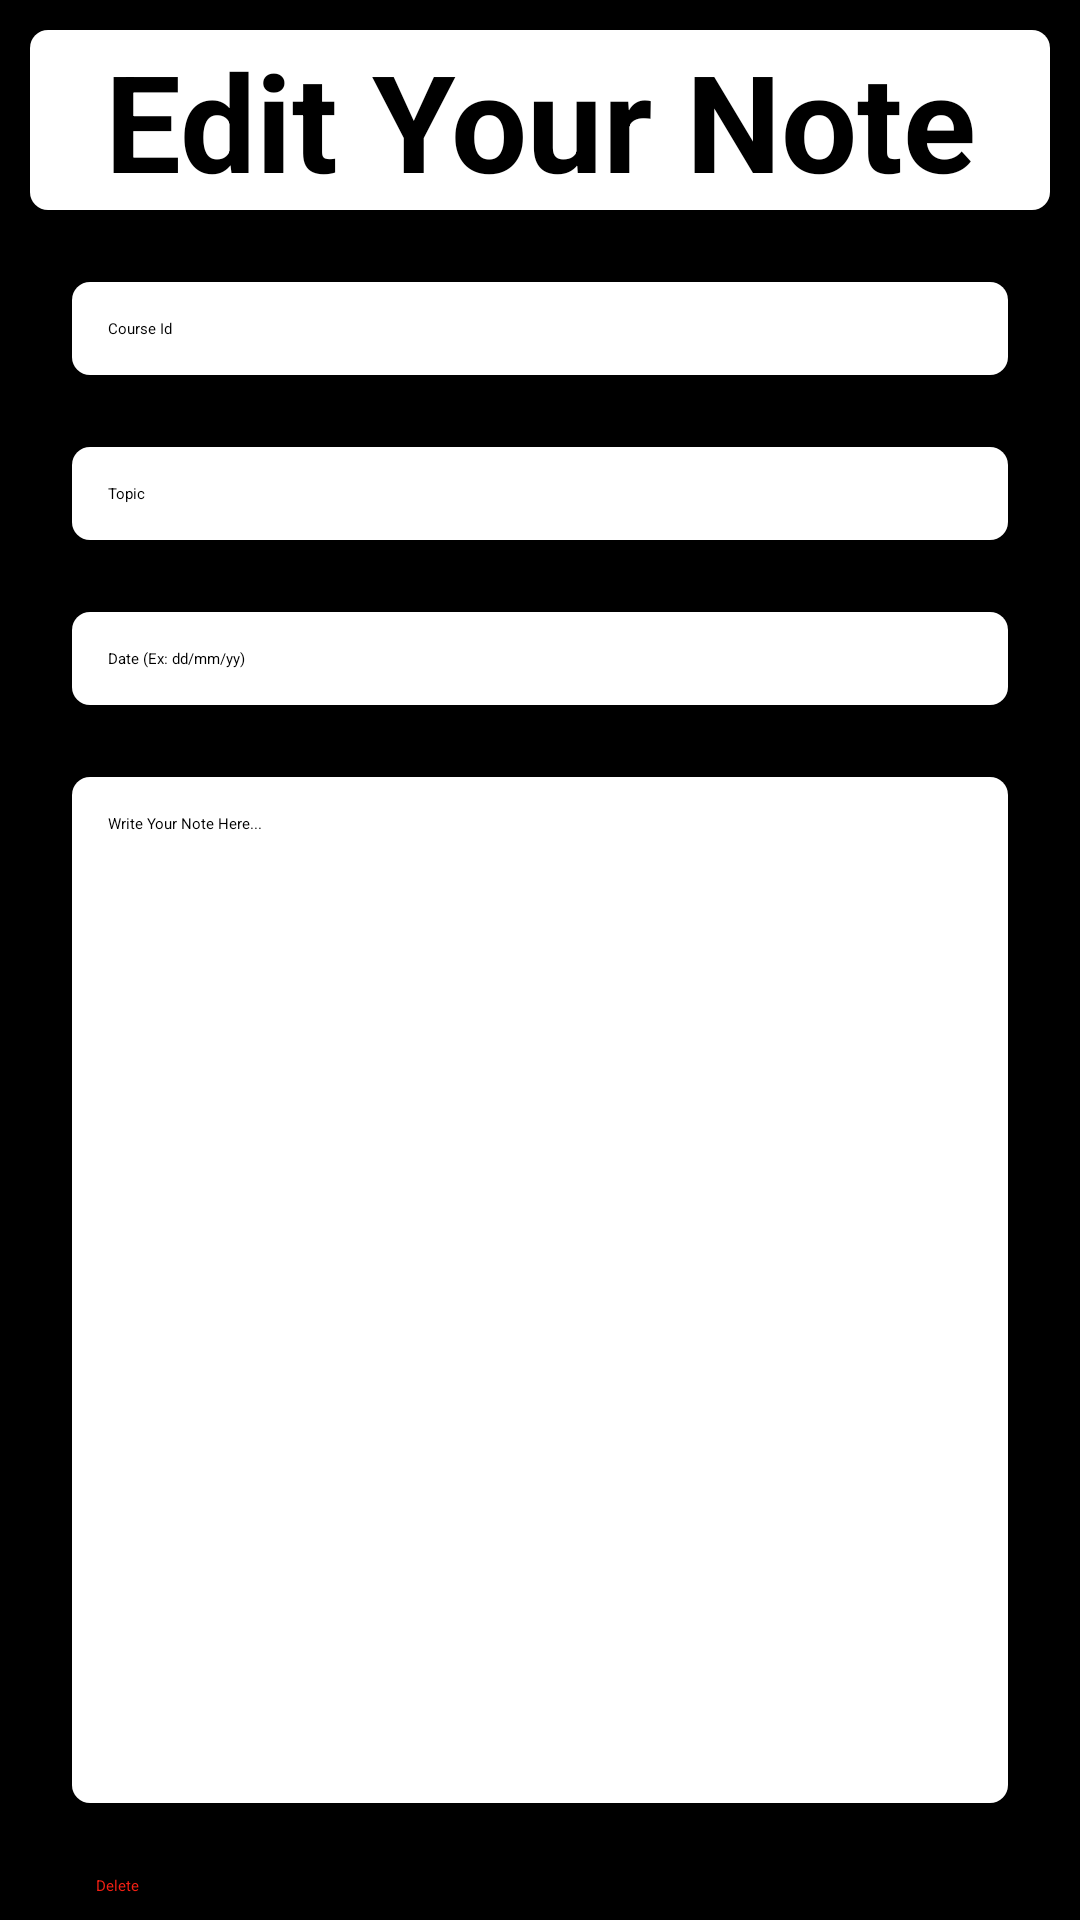

Layout XML and referenced resources for this Android screen:
<!-- AndroidManifest.xml: application theme Theme.MyNotes -->
<!-- res/layout/edit_note_layout.xml -->
<?xml version="1.0" encoding="utf-8"?>
<androidx.constraintlayout.widget.ConstraintLayout xmlns:android="http://schemas.android.com/apk/res/android"
    xmlns:app="http://schemas.android.com/apk/res-auto"
    xmlns:tools="http://schemas.android.com/tools"
    android:layout_width="match_parent"
    android:layout_height="match_parent"
    android:background="@color/black"
    tools:context=".MainActivity">

    <TextView android:id="@+id/logo_edit_note"
        android:layout_width="match_parent"
        android:layout_height="wrap_content"
        android:text="Edit Your Note"
        android:textSize="45sp"
        android:gravity="center"
        android:textColor="@color/black"
        android:layout_margin="10dp"
        android:textStyle="bold"
        android:background="@drawable/rounded_box_shaper"
        app:layout_constraintStart_toStartOf="parent"
        app:layout_constraintEnd_toEndOf="parent"
        app:layout_constraintTop_toTopOf="parent"
        />

    <EditText android:id="@+id/et_course_id_edit_note"
        android:layout_width="0dp"
        android:layout_height="wrap_content"
        android:hint="Course Id"
        android:textCursorDrawable="@drawable/black_cursor"
        android:padding="12dp"
        android:textColor="@color/black"
        android:background="@drawable/rounded_box_shaper"
        app:layout_constraintTop_toBottomOf="@id/logo_edit_note"
        app:layout_constraintStart_toStartOf="parent"
        app:layout_constraintEnd_toEndOf="parent"
        android:layout_margin="24dp"
        android:inputType="textCapCharacters"
        />

    <EditText android:id="@+id/et_topic_edit_note"
        android:layout_width="0dp"
        android:layout_height="wrap_content"
        android:hint="Topic"
        android:padding="12dp"
        android:textCursorDrawable="@drawable/black_cursor"
        android:textColor="@color/black"
        android:background="@drawable/rounded_box_shaper"
        app:layout_constraintTop_toBottomOf="@id/et_course_id_edit_note"
        app:layout_constraintStart_toStartOf="@id/et_course_id_edit_note"
        app:layout_constraintEnd_toEndOf="@id/et_course_id_edit_note"
        android:layout_marginTop="24dp"
        android:inputType="textCapWords"
        />
    <EditText android:id="@+id/et_date_edit_note"
        android:layout_width="0dp"
        android:layout_height="wrap_content"
        android:hint="Date (Ex: dd/mm/yy)"
        android:padding="12dp"
        android:textColor="@color/black"
        android:textCursorDrawable="@drawable/black_cursor"
        android:background="@drawable/rounded_box_shaper"
        app:layout_constraintTop_toBottomOf="@id/et_topic_edit_note"
        app:layout_constraintStart_toStartOf="@id/et_course_id_edit_note"
        app:layout_constraintEnd_toEndOf="@id/et_course_id_edit_note"
        android:layout_marginTop="24dp"
        android:inputType="date"
        />

    <EditText
        android:id="@+id/et_write_note_edit_note"
        android:layout_width="0dp"
        android:layout_height="0dp"
        android:layout_marginTop="24dp"
        android:layout_marginBottom="24dp"
        android:background="@drawable/rounded_box_shaper"
        android:gravity="top"
        android:textCursorDrawable="@drawable/black_cursor"
        android:hint="Write Your Note Here..."
        android:padding="12dp"
        android:textColor="@color/black"
        app:layout_constraintBottom_toTopOf="@+id/btn_save_edit_note"
        app:layout_constraintEnd_toEndOf="@id/et_course_id_edit_note"
        app:layout_constraintStart_toStartOf="@id/et_course_id_edit_note"

        app:layout_constraintTop_toBottomOf="@id/et_date_edit_note" />

    <Button android:id="@+id/btn_delete_edit_note"
        android:layout_width="0dp"
        android:layout_height="wrap_content"
        android:text="Delete"
        android:layout_margin="8dp"
        android:backgroundTint="@color/white"
        android:textColor="@color/danger"
        app:layout_constraintBottom_toBottomOf="parent"
        app:layout_constraintStart_toStartOf="@id/et_write_note_edit_note"
        app:layout_constraintEnd_toStartOf="@id/btn_save_edit_note"

        />

    <Button android:id="@+id/btn_save_edit_note"
        android:layout_width="0dp"
        android:layout_height="wrap_content"
        android:text="Save"
        android:layout_margin="8dp"
        android:backgroundTint="@color/white"
        android:textColor="@color/black"
        app:layout_constraintBottom_toBottomOf="parent"
        app:layout_constraintStart_toEndOf="@id/btn_delete_edit_note"
        app:layout_constraintEnd_toStartOf="@id/btn_back_edit_note"
        />

    <Button android:id="@+id/btn_back_edit_note"
        android:layout_width="0dp"
        android:layout_height="wrap_content"
        android:text="Back"
        android:layout_margin="8dp"
        android:backgroundTint="@color/white"
        android:textColor="@color/black"
        app:layout_constraintBottom_toBottomOf="parent"
        app:layout_constraintEnd_toEndOf="@id/et_write_note_edit_note"
        app:layout_constraintStart_toEndOf="@id/btn_save_edit_note"

        />

</androidx.constraintlayout.widget.ConstraintLayout>
<!-- resources referenced by this layout -->
<resources>
  <color name="black">#FF000000</color>
  <color name="danger">#F32013</color>
  <color name="white">#FFFFFFFF</color>
  <!-- drawable rounded_box_shaper (drawable) -->
  <?xml version="1.0" encoding="utf-8"?>
  <shape
      xmlns:android="http://schemas.android.com/apk/res/android"
      android:shape="rectangle">
  
      <solid
          android:color="@color/white">
      </solid>
  
      <corners
          android:radius="6dp"
          >
      </corners>
  
  </shape>
  <style name="Theme.MyNotes" parent="Theme.MaterialComponents.Light.NoActionBar">
          
          <item name="colorPrimary">#000000</item>
          <item name="colorPrimaryVariant">#111211</item>
          <item name="colorOnPrimary">@color/white</item>
          
          <item name="colorSecondary">@color/teal_200</item>
          <item name="colorSecondaryVariant">@color/teal_700</item>
          <item name="colorOnSecondary">@color/black</item>
          
          <item name="android:statusBarColor" tools:targetApi="l">?attr/colorPrimary</item>
          
      </style>
  <color name="teal_200">#FF03DAC5</color>
  <color name="teal_700">#FF018786</color>
</resources>
